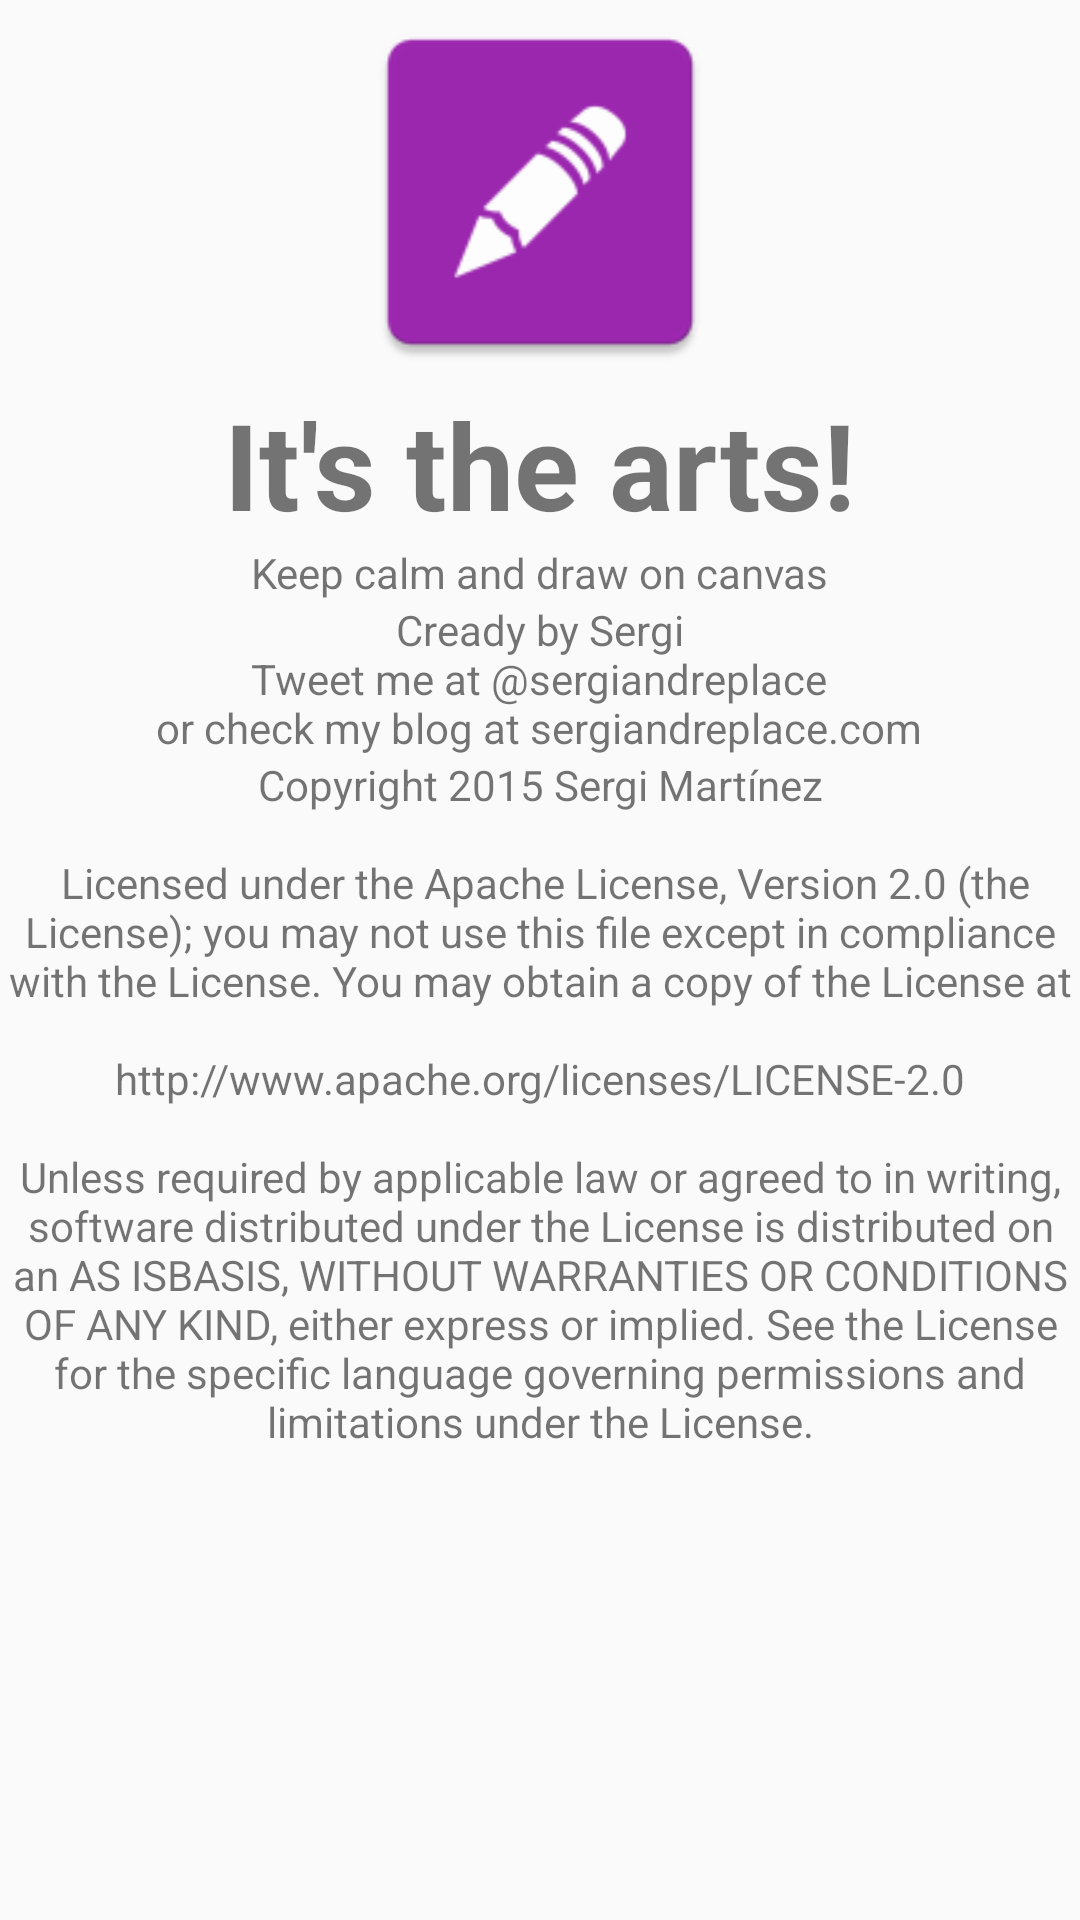

The Android layout XML behind this screen, and the referenced resources:
<!-- AndroidManifest.xml: application theme AppTheme -->
<!-- res/layout/activity_about.xml -->
<?xml version="1.0" encoding="utf-8"?>
<FrameLayout
    xmlns:android="http://schemas.android.com/apk/res/android"
    android:layout_width="match_parent"
    android:layout_height="match_parent">

    <ScrollView
        xmlns:android="http://schemas.android.com/apk/res/android"
        android:id="@+id/scrollView"
        android:layout_width="match_parent"
        android:layout_height="match_parent">

        <LinearLayout
            android:layout_width="match_parent"
            android:layout_height="match_parent"
            android:gravity="center_horizontal"
            android:orientation="vertical">

            <ImageView
                android:id="@+id/imageView"
                android:layout_width="128dp"
                android:layout_height="128dp"
                android:layout_margin="@dimen/activity_vertical_margin"

                android:src="@mipmap/ic_launcher" />

            <TextView
                android:id="@+id/textView2"
                android:layout_width="wrap_content"
                android:layout_height="wrap_content"
                android:layout_margin="@dimen/activity_vertical_margin"
                android:text="@string/app_name"

                android:textSize="40sp"
                android:textStyle="bold" />

            <TextView
                android:id="@+id/textView3"
                android:layout_width="wrap_content"
                android:layout_height="wrap_content"
                android:layout_margin="@dimen/activity_vertical_margin"

                android:text="@string/app_motto" />

            <TextView
                android:layout_width="wrap_content"
                android:layout_height="wrap_content"
                android:gravity="center"
                android:layout_margin="@dimen/activity_vertical_margin"
                android:text="@string/about_me" />
            <TextView
                android:layout_width="wrap_content"
                android:gravity="center"
                android:layout_margin="@dimen/activity_vertical_margin"
                android:layout_height="wrap_content"
                android:text="@string/about_license"/>
        </LinearLayout>
    </ScrollView>
</FrameLayout>
<!-- resources referenced by this layout -->
<resources>
  <!-- mipmap ic_launcher: png bitmap (mipmap-hdpi, 1484 bytes) -->
  <string name="about_license">Copyright 2015 Sergi Martínez\n\n
  Licensed under the Apache License, Version 2.0 (the "License");
  you may not use this file except in compliance with the License.
  You may obtain a copy of the License at\n\n
  
      http://www.apache.org/licenses/LICENSE-2.0
  
  \n\nUnless required by applicable law or agreed to in writing, software
  distributed under the License is distributed on an "AS IS" BASIS,
  WITHOUT WARRANTIES OR CONDITIONS OF ANY KIND, either express or implied.
  See the License for the specific language governing permissions and
  limitations under the License.</string>
  <string name="about_me">Cready by Sergi\nTweet me at @sergiandreplace\nor check my blog at sergiandreplace.com</string>
  <string name="app_motto">Keep calm and draw on canvas</string>
  <string name="app_name">It\'s the arts!</string>
  <style name="AppTheme" parent="Theme.AppCompat.Light.DarkActionBar">
          <item name="colorPrimary">#e040fb</item>
          <item name="colorPrimaryDark">#9c27b0</item>
      </style>
</resources>
